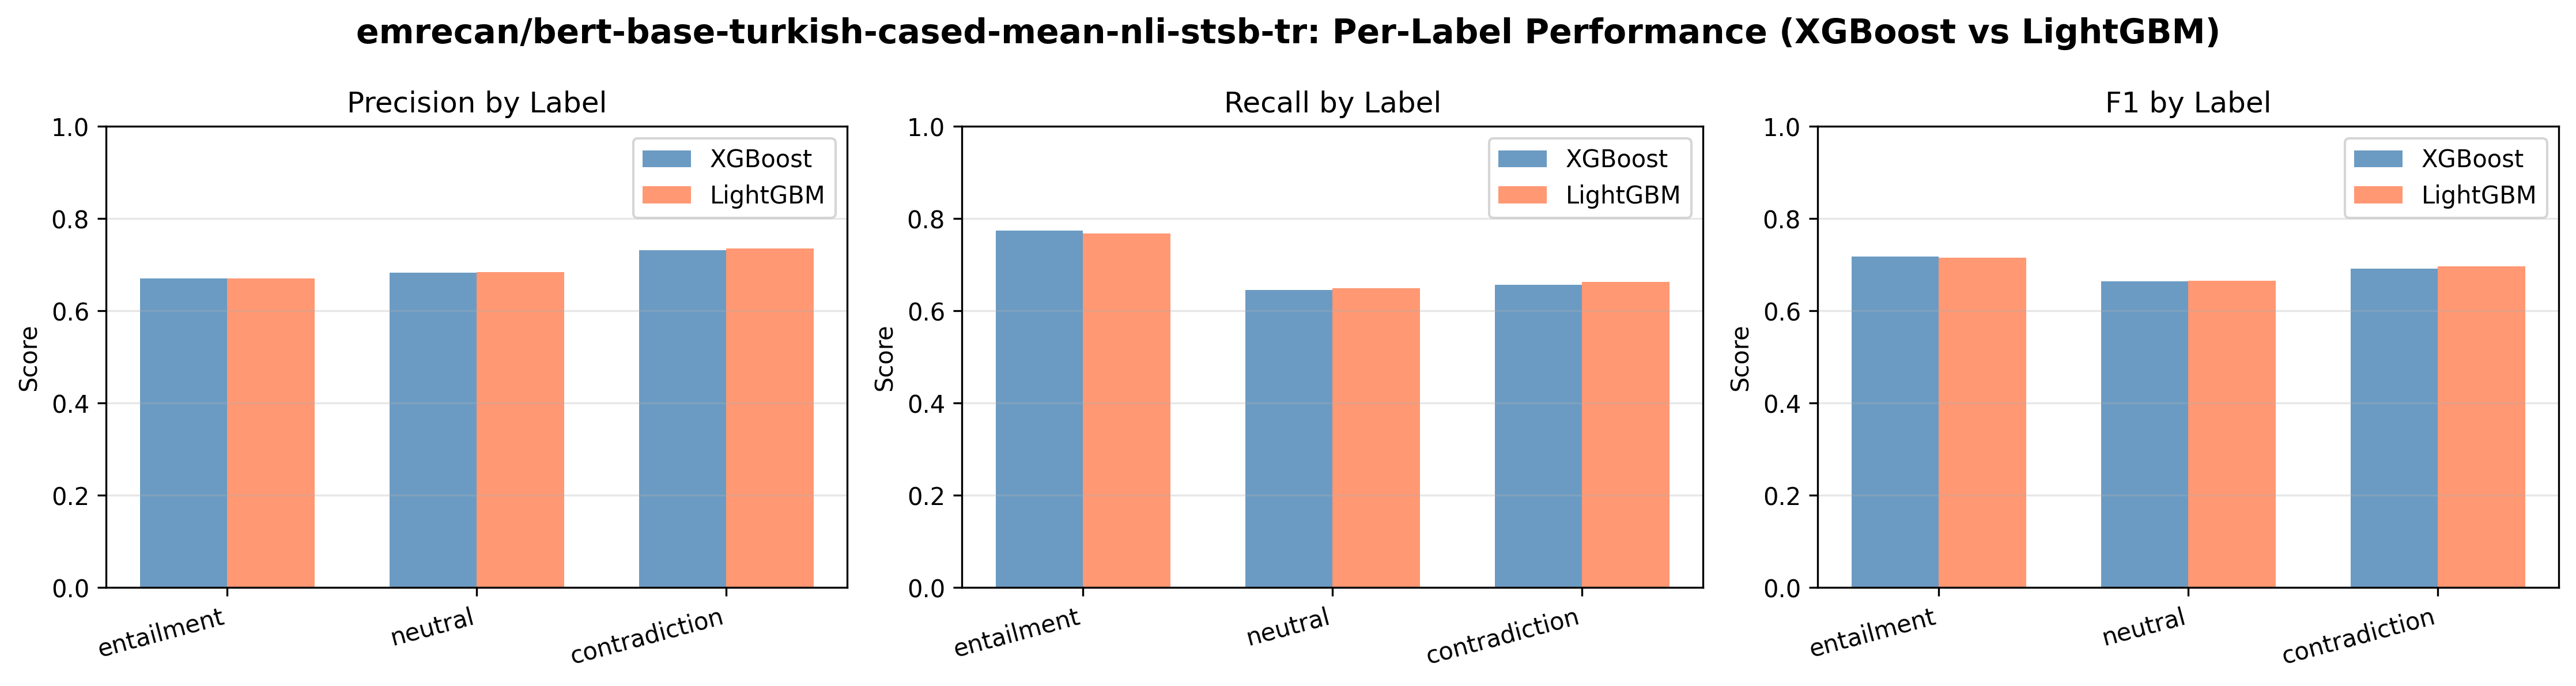

The table this chart was drawn from, first rows:
Label, XGB-Precision, XGB-Recall, XGB-F1, LGB-Precision, LGB-Recall, LGB-F1
entailment, 0.6704, 0.7738, 0.7184, 0.67, 0.7676, 0.7155
neutral, 0.6833, 0.6455, 0.6639, 0.6839, 0.6489, 0.6659
contradiction, 0.7317, 0.6563, 0.692, 0.7353, 0.6629, 0.6972
